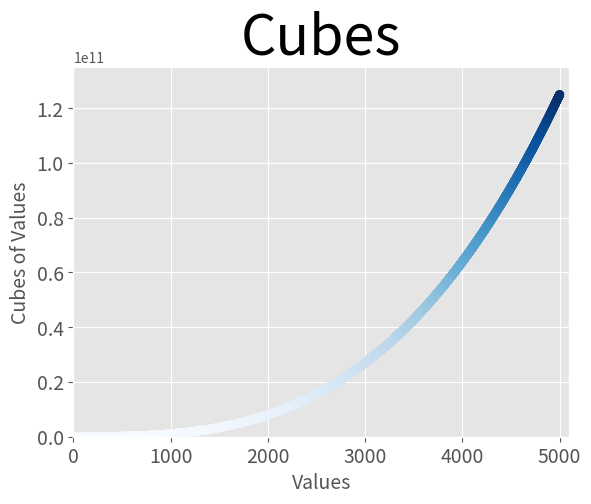

Write the Python code that produced this figure.
import matplotlib.pyplot as plt

x_values = range(1, 5001)
y_values = [x**3 for x in x_values]

plt.style.use('ggplot')

fig, ax = plt.subplots()
ax.scatter(x_values, y_values, c=y_values, cmap=plt.cm.Blues)

ax.set_title("Cubes", fontsize=40)
ax.set_xlabel("Values", fontsize=14)
ax.set_ylabel("Cubes of Values", fontsize=14)

ax.tick_params(axis='both', which='major', labelsize=14)
ax.axis([0, 5100, 0, 135000000000])

plt.show()
